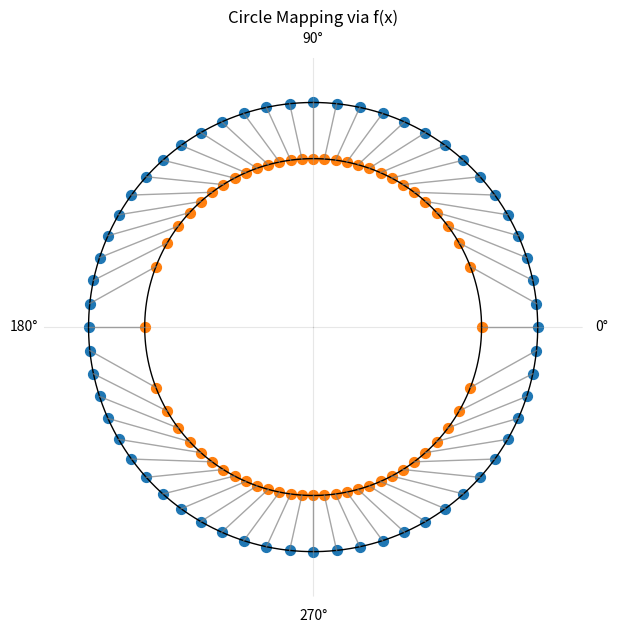

Reproduce this figure in Python.
# -*- coding: utf-8 -*-
"""
Created on Sun Mar  8 16:09:56 2026

@author: Tom Dunbar
"""

import numpy as np
import matplotlib.pyplot as plt
#from matplotlib.ticker import MultipleLocator, FuncFormatter

def g(x):
    """
    Non-Diophantine generator (Eq. 57–59 style).
    Vectorized
    """
    x = np.asarray(x)

    n = np.floor(2* x)
    
    #result = (2*np.pi)*((n/2) + 1/2*(np.sin(np.pi*(x - n/2)))**2)
    result = (n/2) + 1/2*(np.sin(np.pi*(x - n/2)))**2
    return result

def f(x):
    """
    Inverse generator.
    """
    x = np.asarray(x)
    #x = x/(2*np.pi)
    
    n = np.floor(2*x)

    result = n/2 + (1/np.pi)*np.arcsin(np.sqrt(2*x - n))
    return result


def circle_plus(x, y):
    return g(f(x) + f(y))

def circle_minus(x,y):
    return g(f(x) - f(y))

def circle_mul(x,y):
    return g(f(x) * f(y))

def circle_div(x,y):
    return g(f(x) / f(y))

#Test Numbers based on paper
# x = [0,1/2,1,np.pi,2*np.pi]
# xprime = g(x)
# print("x = ",x," and x' = ",xprime,"\n")
# xcalc = f(xprime)
# print("x' = ",xprime," and x = ",xcalc,"\n")

# -------------------------------------------------
# parameters
# -------------------------------------------------

r1 = 0.75
r2 = 1
N = 60

theta = np.linspace(0, 2*np.pi, N, endpoint=False)
x = theta / (2*np.pi)

theta_transformed = f(x) * 2*np.pi

# -------------------------------------------------
# plot
# -------------------------------------------------

fig = plt.figure(figsize=(7,7))
ax = fig.add_subplot(111, projection='polar')

# circles
t = np.linspace(0, 2*np.pi, 400)
ax.plot(t, np.full_like(t, r2), linewidth=1, color="black")
ax.plot(t, np.full_like(t, r1), linewidth=1, color="black")

# connecting lines
for i in range(N):
    ax.plot(
        [theta[i], theta_transformed[i]],
        [r2, r1],
        linewidth=1,
        alpha=0.7,
        color="grey"
    )



# outer points
ax.scatter(theta, np.full_like(theta, r2), s=50)

# transformed points
ax.scatter(theta_transformed, np.full_like(theta_transformed, r1), s=50)

# minimal style
ax.spines['polar'].set_visible(False)

ax.grid(True)
ax.set_theta_zero_location("E")
ax.set_thetagrids([0,90,180,270])
ax.xaxis.grid(True, alpha=0.3)
#ax.set_xticklabels([])

ax.yaxis.grid(False)
ax.set_yticklabels([])
ax.set_ylim([0,1.2])

plt.title("Circle Mapping via f(x)")
plt.show()

## Lots of Plots

# x = np.linspace(0, 2*np.pi, 500)

# fig, ax = plt.subplots(figsize=(6,4))


# # ---- limits ----
# ax.set_xlim(0,1)
# ax.set_ylim(0,1)

# #--- Plots----
# plt.plot(x, f(x),
#          color="tab:blue",
#          linewidth=2,
#          linestyle='--',
#          label="x vs x'")

# plt.plot(x,x,
#          color="tab:red",
#          linewidth=2,
#          label="x vs x")

# #plt.xlabel(r"x")
# #plt.ylabel(r"x'")

# # Journal-style parameters
# plt.rcParams.update({
#     "figure.dpi": 150,
#     "axes.linewidth": 1.2,
#     "font.size": 12,
# })

# # ---- center axes ----
# ax.spines['left'].set_position('zero')
# ax.spines['bottom'].set_position('zero')
# ax.spines['right'].set_color('none')
# ax.spines['top'].set_color('none')

# # ---- tick spacing ----
# ax.xaxis.set_major_locator(MultipleLocator(0.5))
# ax.yaxis.set_major_locator(MultipleLocator(0.5))

# ax.xaxis.set_minor_locator(MultipleLocator(0.1))
# ax.yaxis.set_minor_locator(MultipleLocator(0.1))

# # ---- tick label formatting ----
# def tick_formatter(x, pos):
#     if np.isclose(x % 1, 0):
#         return f"{int(x)}"
#     elif np.isclose(x % 0.5, 0):
#         return f"{x:.1f}"
#     return ""

# ax.xaxis.set_major_formatter(FuncFormatter(tick_formatter))
# ax.yaxis.set_major_formatter(FuncFormatter(tick_formatter))

# # ---- professional tick styling ----
# ax.tick_params(
#     axis='both',
#     which='major',
#     direction='in',
#     length=7,
#     width=1,
#     top=False,
#     right=False
# )

# ax.tick_params(
#     axis='both',
#     which='minor',
#     direction='in',
#     length=4,
#     width=0.8,
#     top=False,
#     right=False
# )


# plt.legend()

# plt.tight_layout()
# plt.show()



# ----
# Origional Model

# def f(xprime):
#     """
#     Non-Diophantine generator (Eq. 57–59 style).
#     Vectorized
#     """
#     xprime = np.asarray(xprime)

#     n = np.floor(2* xprime)

#     x = n/2 + (1/np.pi)*np.arcsin(np.sqrt(2*xprime - n))

#     return x


# def finv(x):
#     """
#     Inverse generator.
#     """
#     x = np.asarray(x)

#     n = np.floor(2*x)

#     xprime = (n/2) + 1/2*np.sin(np.pi*(x - n/2))**2

#     return xprime


# def circle_plus(x,y):
#     return finv(f(x) + f(y))

# def circle_minus(x,y):
#     return finv(f(x) - f(y))

# def circle_mul(x,y):
#     return finv(f(x) * f(y))

# def circle_div(x,y):
#     return finv(f(x) / f(y))
